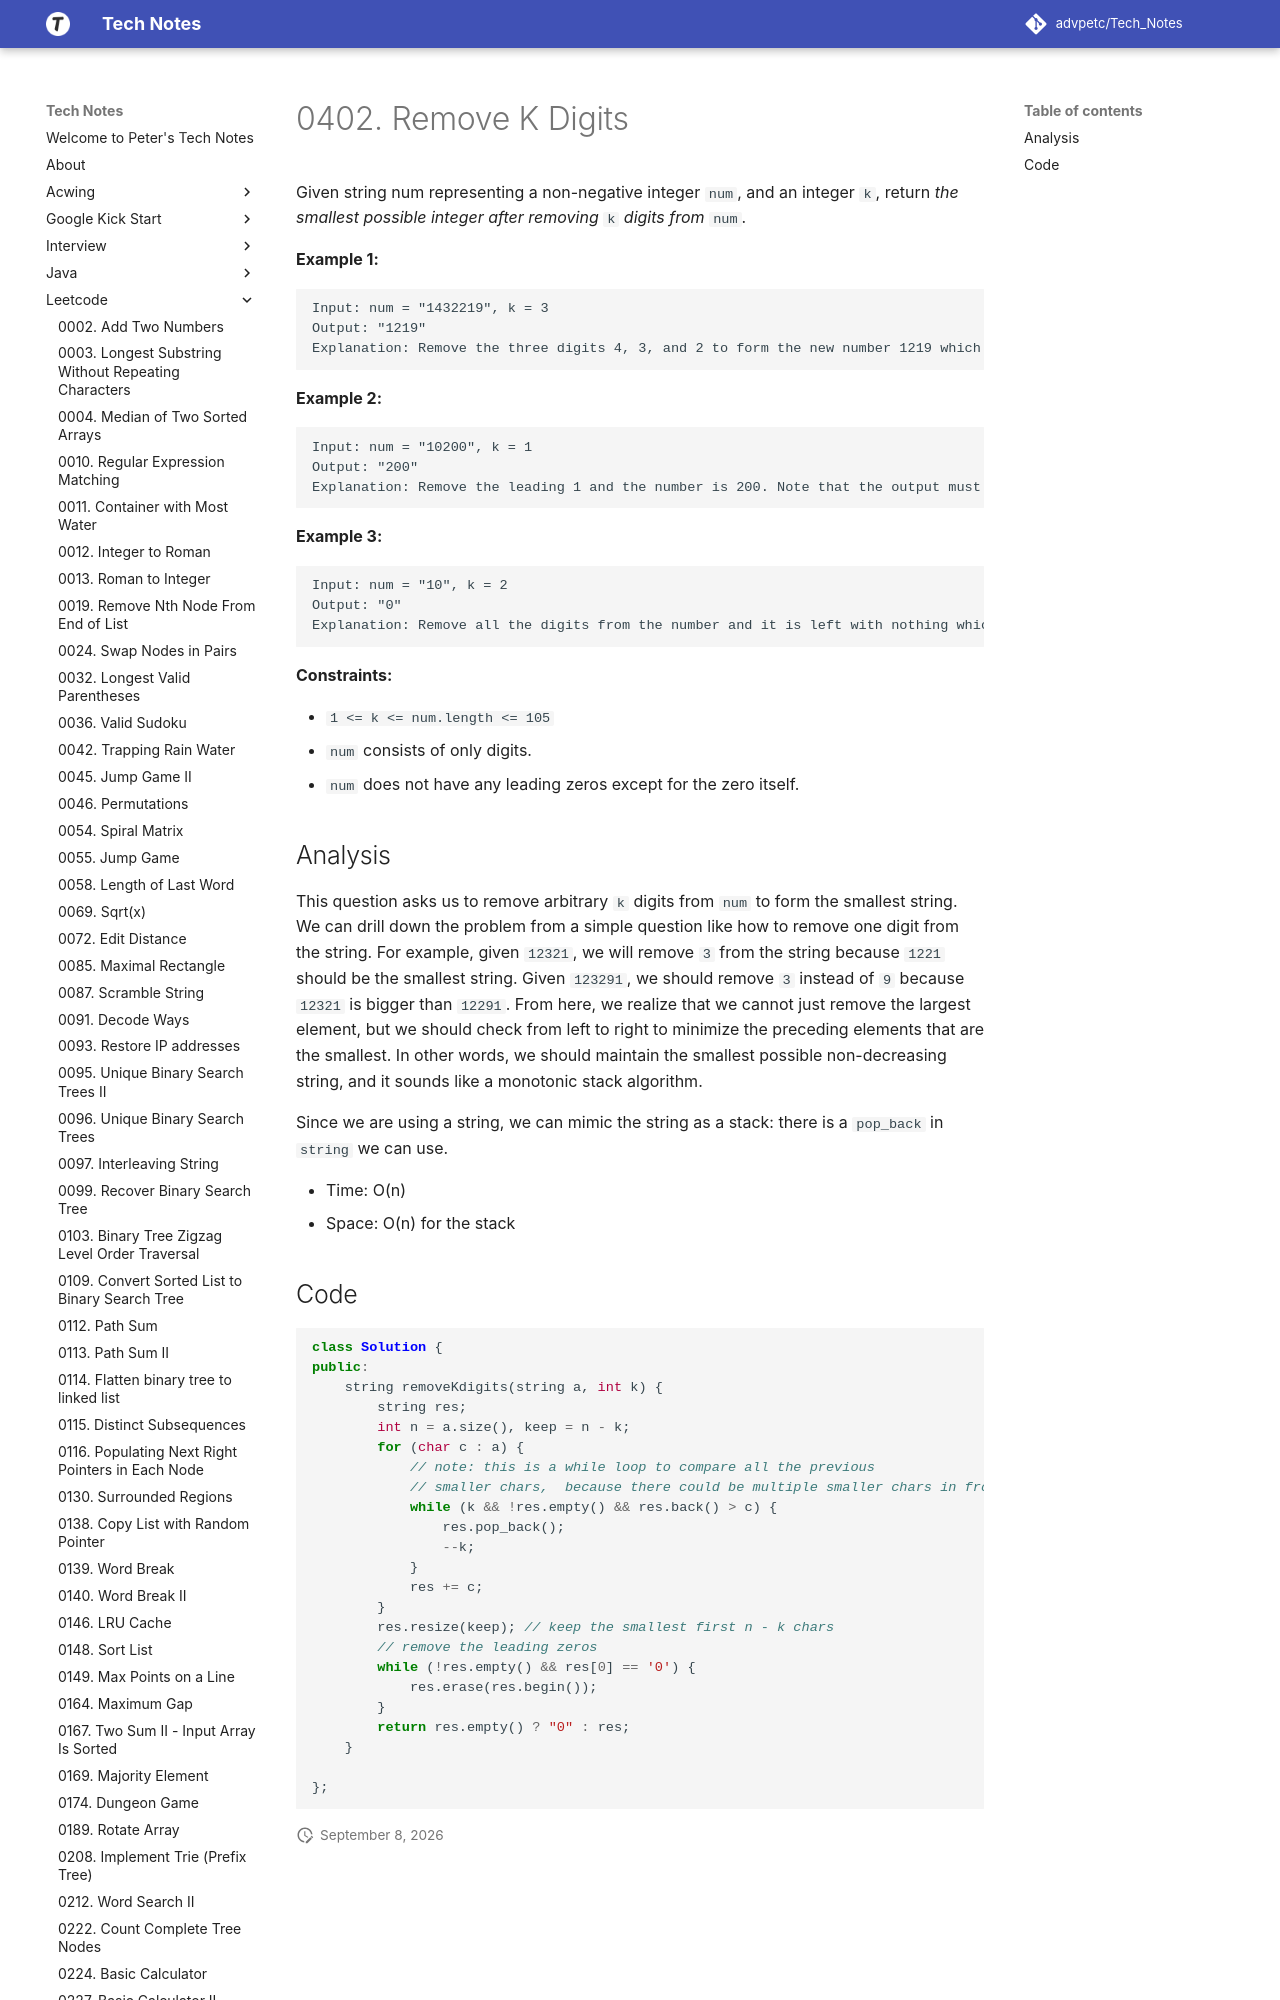

repository: advpetc/tech_notes · page: Leetcode/0402-Remove-K-Digits/index.html · generator: mkdocs

# 0402. Remove K Digits

Given string num representing a non-negative integer `num`, and an integer `k`, return *the smallest possible integer after removing* `k` *digits from* `num`.

 

**Example 1:**

```
Input: num = "1432219", k = 3
Output: "1219"
Explanation: Remove the three digits 4, 3, and 2 to form the new number 1219 which is the smallest.
```

**Example 2:**

```
Input: num = "10200", k = 1
Output: "200"
Explanation: Remove the leading 1 and the number is 200. Note that the output must not contain leading zeroes.
```

**Example 3:**

```
Input: num = "10", k = 2
Output: "0"
Explanation: Remove all the digits from the number and it is left with nothing which is 0.
```

 

**Constraints:**

- `1 <= k <= num.length <= 105`
- `num` consists of only digits.
- `num` does not have any leading zeros except for the zero itself.
